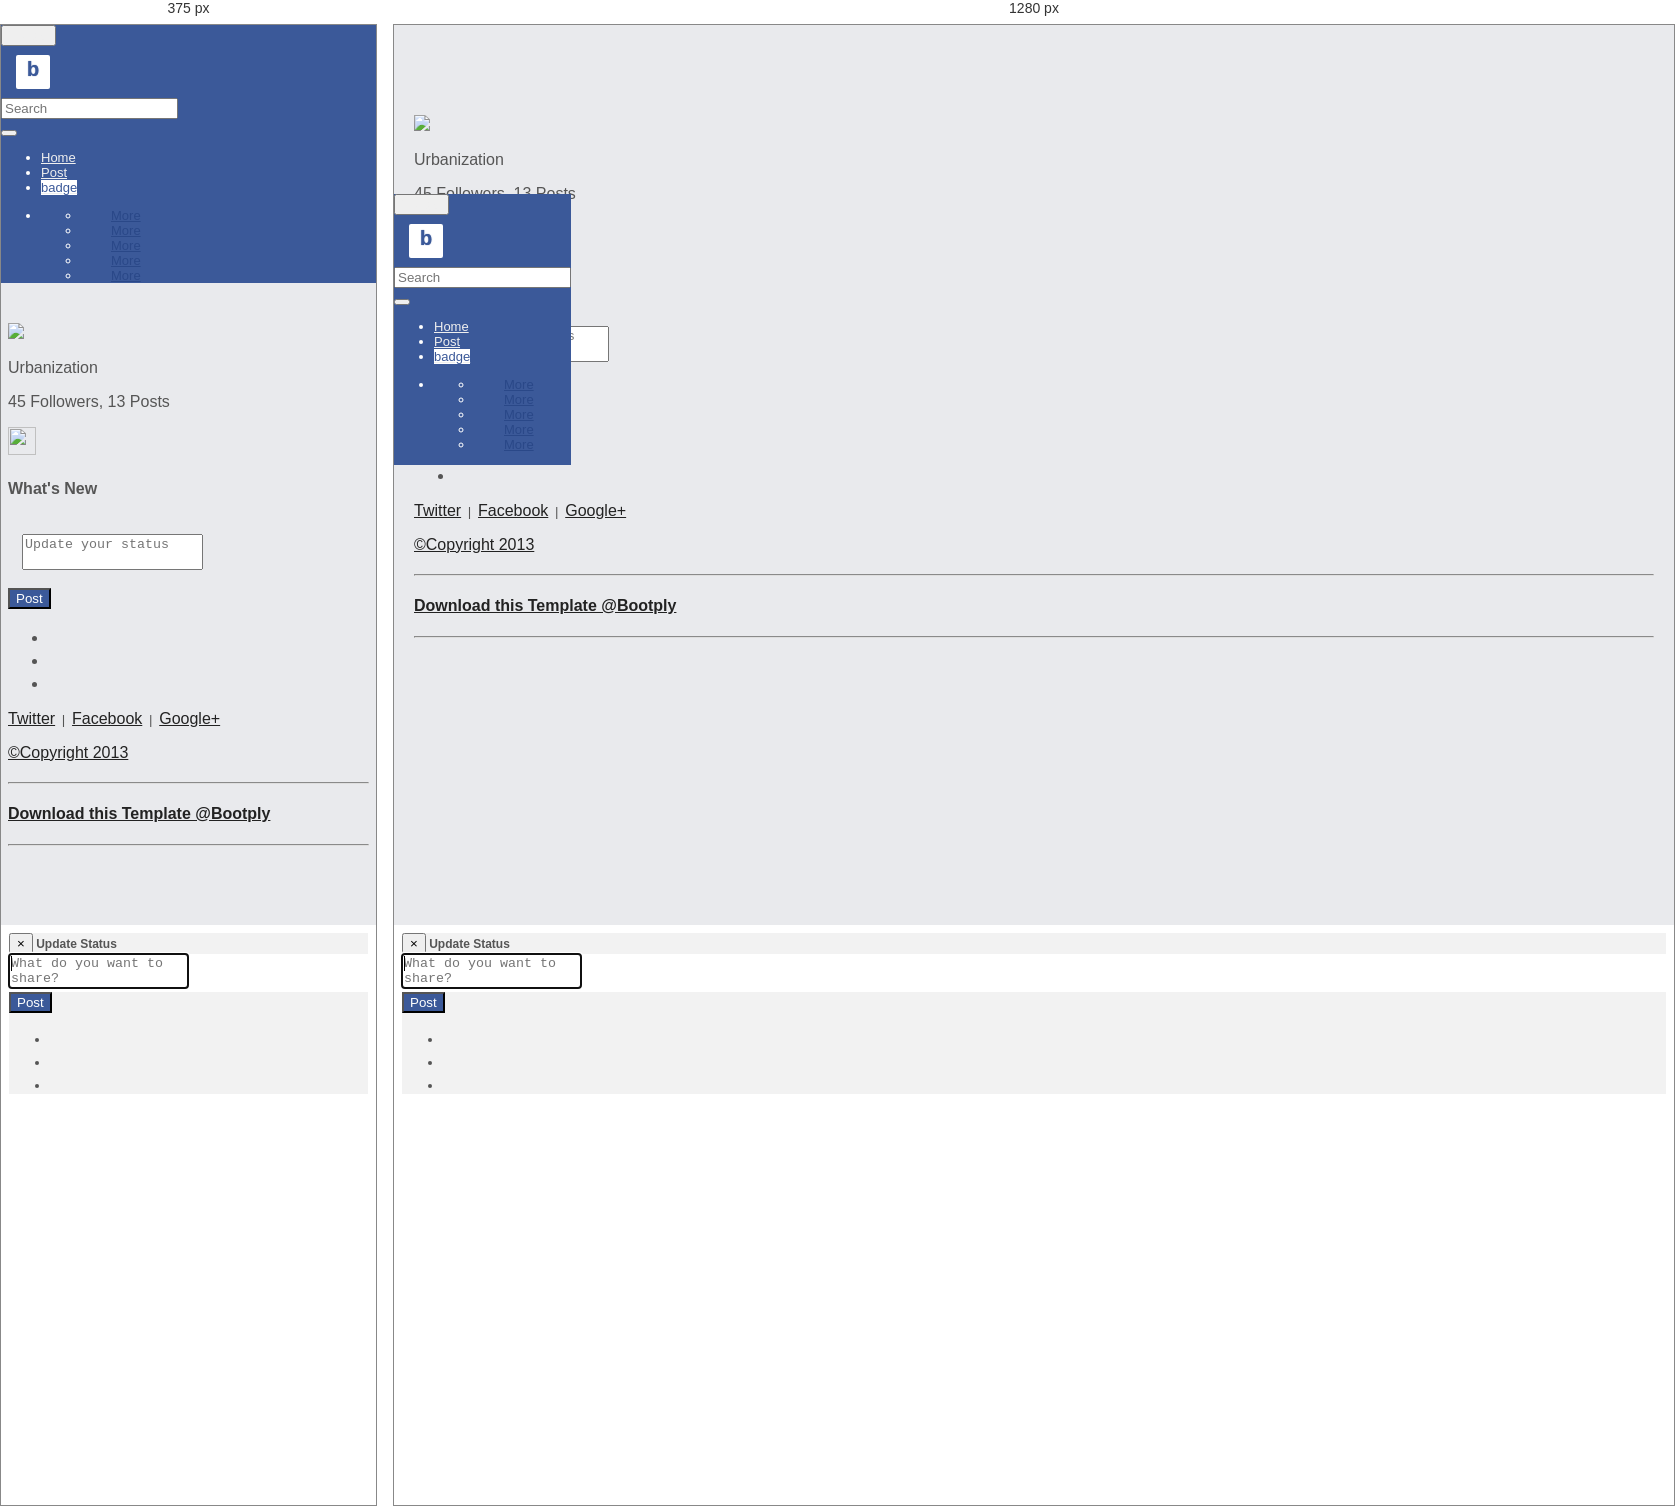
Rendered at 375 px and 1280 px, left to right.

<!-- file: blank.html -->
<!DOCTYPE html>
<html xmlns="http://www.w3.org/1999/xhtml">
<head>
    <title></title>
    <link href="../css/bootstrap.min.css" rel="stylesheet" />
    <script src="../js/jquery-2.2.3.min.js"></script>
    <script src="../js/bootstrap.min.js"></script>
    <link href="../css/site.css" rel="stylesheet" />
    <script src="../js/site.js"></script>
</head>
<body>

    <div class="wrapper">
        <div class="box">
            <div class="row row-offcanvas row-offcanvas-left">



                <!--<div class="column col-sm-2 col-xs-1 sidebar-offcanvas" id="sidebar">

                    <ul class="nav">
                        <li><a href="#" data-toggle="offcanvas" class="visible-xs text-center"><i class="glyphicon glyphicon-chevron-right"></i></a></li>
                    </ul>

                    <ul class="nav hidden-xs" id="lg-menu">
                        <li class="active"><a href="#featured"><i class="glyphicon glyphicon-list-alt"></i> Featured</a></li>
                        <li><a href="#stories"><i class="glyphicon glyphicon-list"></i> Stories</a></li>
                        <li><a href="#"><i class="glyphicon glyphicon-paperclip"></i> Saved</a></li>
                        <li><a href="#"><i class="glyphicon glyphicon-refresh"></i> Refresh</a></li>
                    </ul>
                    <ul class="list-unstyled hidden-xs" id="sidebar-footer">
                        <li>
                            <a href="http://www.bootply.com"><h3>Bootstrap</h3> <i class="glyphicon glyphicon-heart-empty"></i> Bootply</a>
                        </li>
                    </ul>


                    <ul class="nav visible-xs" id="xs-menu">
                        <li><a href="#featured" class="text-center"><i class="glyphicon glyphicon-list-alt"></i></a></li>
                        <li><a href="#stories" class="text-center"><i class="glyphicon glyphicon-list"></i></a></li>
                        <li><a href="#" class="text-center"><i class="glyphicon glyphicon-paperclip"></i></a></li>
                        <li><a href="#" class="text-center"><i class="glyphicon glyphicon-refresh"></i></a></li>
                    </ul>

                </div>-->
                <!-- main right col -->
                <div class="column col-sm-12 col-xs-12" id="main">

                    <!-- top nav -->
                    <div class="navbar navbar-blue navbar-static-top">
                        <div class="navbar-header">
                            <button class="navbar-toggle" type="button" data-toggle="collapse" data-target=".navbar-collapse">
                                <span class="sr-only">Toggle</span>
                                <span class="icon-bar"></span>
                                <span class="icon-bar"></span>
                                <span class="icon-bar"></span>
                            </button>
                            <a href="/" class="navbar-brand logo">b</a>
                        </div>
                        <nav class="collapse navbar-collapse" role="navigation">
                            <form class="navbar-form navbar-left">
                                <div class="input-group input-group-sm" style="max-width:360px;">
                                    <input type="text" class="form-control" placeholder="Search" name="srch-term" id="srch-term">
                                    <div class="input-group-btn">
                                        <button class="btn btn-default" type="submit"><i class="glyphicon glyphicon-search"></i></button>
                                    </div>
                                </div>
                            </form>
                            <ul class="nav navbar-nav">
                                <li>
                                    <a href="#"><i class="glyphicon glyphicon-home"></i> Home</a>
                                </li>
                                <li>
                                    <a href="#postModal" role="button" data-toggle="modal"><i class="glyphicon glyphicon-plus"></i> Post</a>
                                </li>
                                <li>
                                    <a href="#"><span class="badge">badge</span></a>
                                </li>
                            </ul>
                            <ul class="nav navbar-nav navbar-right">
                                <li class="dropdown">
                                    <a href="#" class="dropdown-toggle" data-toggle="dropdown"><i class="glyphicon glyphicon-user"></i></a>
                                    <ul class="dropdown-menu">
                                        <li><a href="">More</a></li>
                                        <li><a href="">More</a></li>
                                        <li><a href="">More</a></li>
                                        <li><a href="">More</a></li>
                                        <li><a href="">More</a></li>
                                    </ul>
                                </li>
                            </ul>
                        </nav>
                    </div>
                    <!-- /top nav -->

                    <div class="padding">
                        <div class="full col-sm-9">

                            <!-- content -->
                            <div class="row">

                                <!-- main col left -->
                                <div class="col-sm-3">
                                    <div class="panel panel-default">
                                        <div class="panel-thumbnail"><img src="/assets/example/bg_5.jpg" class="img-responsive"></div>
                                        <div class="panel-body">
                                            <p class="lead">Urbanization</p>
                                            <p>45 Followers, 13 Posts</p>

                                            <p>
                                                <img src="https://lh3.googleusercontent.com/uFp_tsTJboUY7kue5XAsGA=s28" width="28px" height="28px">
                                            </p>
                                        </div>
                                    </div>
                                </div>
                                <div class="col-sm-9">


                                    <div class="well">
                                        <form class="form-horizontal" role="form">
                                            <h4>What's New</h4>
                                            <div class="form-group" style="padding:14px;">
                                                <textarea class="form-control" placeholder="Update your status"></textarea>
                                            </div>
                                            <button class="btn btn-primary pull-right" type="button">Post</button><ul class="list-inline"><li><a href=""><i class="glyphicon glyphicon-upload"></i></a></li><li><a href=""><i class="glyphicon glyphicon-camera"></i></a></li><li><a href=""><i class="glyphicon glyphicon-map-marker"></i></a></li></ul>
                                        </form>
                                    </div>

                                    
                                </div>
                            </div><!--/row-->

                            <div class="row">
                                <div class="col-sm-6">
                                    <a href="#">Twitter</a> <small class="text-muted">|</small> <a href="#">Facebook</a> <small class="text-muted">|</small> <a href="#">Google+</a>
                                </div>
                            </div>

                            <div class="row" id="footer">
                                <div class="col-sm-6">

                                </div>
                                <div class="col-sm-6">
                                    <p>
                                        <a href="#" class="pull-right">©Copyright 2013</a>
                                    </p>
                                </div>
                            </div>

                            <hr>

                            <h4 class="text-center">
                                <a href="http://bootply.com/96266" target="ext">Download this Template @Bootply</a>
                            </h4>

                            <hr>


                        </div><!-- /col-9 -->
                    </div><!-- /padding -->
                </div>
                <!-- /main -->

            </div>
        </div>
    </div>


    <!--post modal-->
    <div id="postModal" class="modal fade" tabindex="-1" role="dialog" aria-hidden="true">
        <div class="modal-dialog">
            <div class="modal-content">
                <div class="modal-header">
                    <button type="button" class="close" data-dismiss="modal" aria-hidden="true">×</button>
                    Update Status
                </div>
                <div class="modal-body">
                    <form class="form center-block">
                        <div class="form-group">
                            <textarea class="form-control input-lg" autofocus="" placeholder="What do you want to share?"></textarea>
                        </div>
                    </form>
                </div>
                <div class="modal-footer">
                    <div>
                        <button class="btn btn-primary btn-sm" data-dismiss="modal" aria-hidden="true">Post</button>
                        <ul class="pull-left list-inline"><li><a href=""><i class="glyphicon glyphicon-upload"></i></a></li><li><a href=""><i class="glyphicon glyphicon-camera"></i></a></li><li><a href=""><i class="glyphicon glyphicon-map-marker"></i></a></li></ul>
                    </div>
                </div>
            </div>
        </div>
    </div>


</body>
</html>


/* @media block from site.css */
@media (max-width: 768px) {

  .column .padding {
    padding: 7px;
  }

  .full{
	padding-top:20px;
  }

  .navbar-blue {
	background-color:#3B5999;
    top:0;
    width:100%;
    position:relative;
  }

}

/* @media block from site.css */
@media screen and (max-width: 768px) {
  .row-offcanvas {
    position: relative;
    -webkit-transition: all 0.25s ease-out;
    -moz-transition: all 0.25s ease-out;
    transition: all 0.25s ease-out;
  }

  .row-offcanvas-left.active {
    left: 33%;
  }

  .row-offcanvas-left.active .sidebar-offcanvas {
    left: -33%;
    position: absolute;
    top: 0;
    width: 33%;
    margin-left: 5px;
  }

  #sidebar, #sidebar a, #sidebar-footer a {
    padding-left:3px;
  }
}